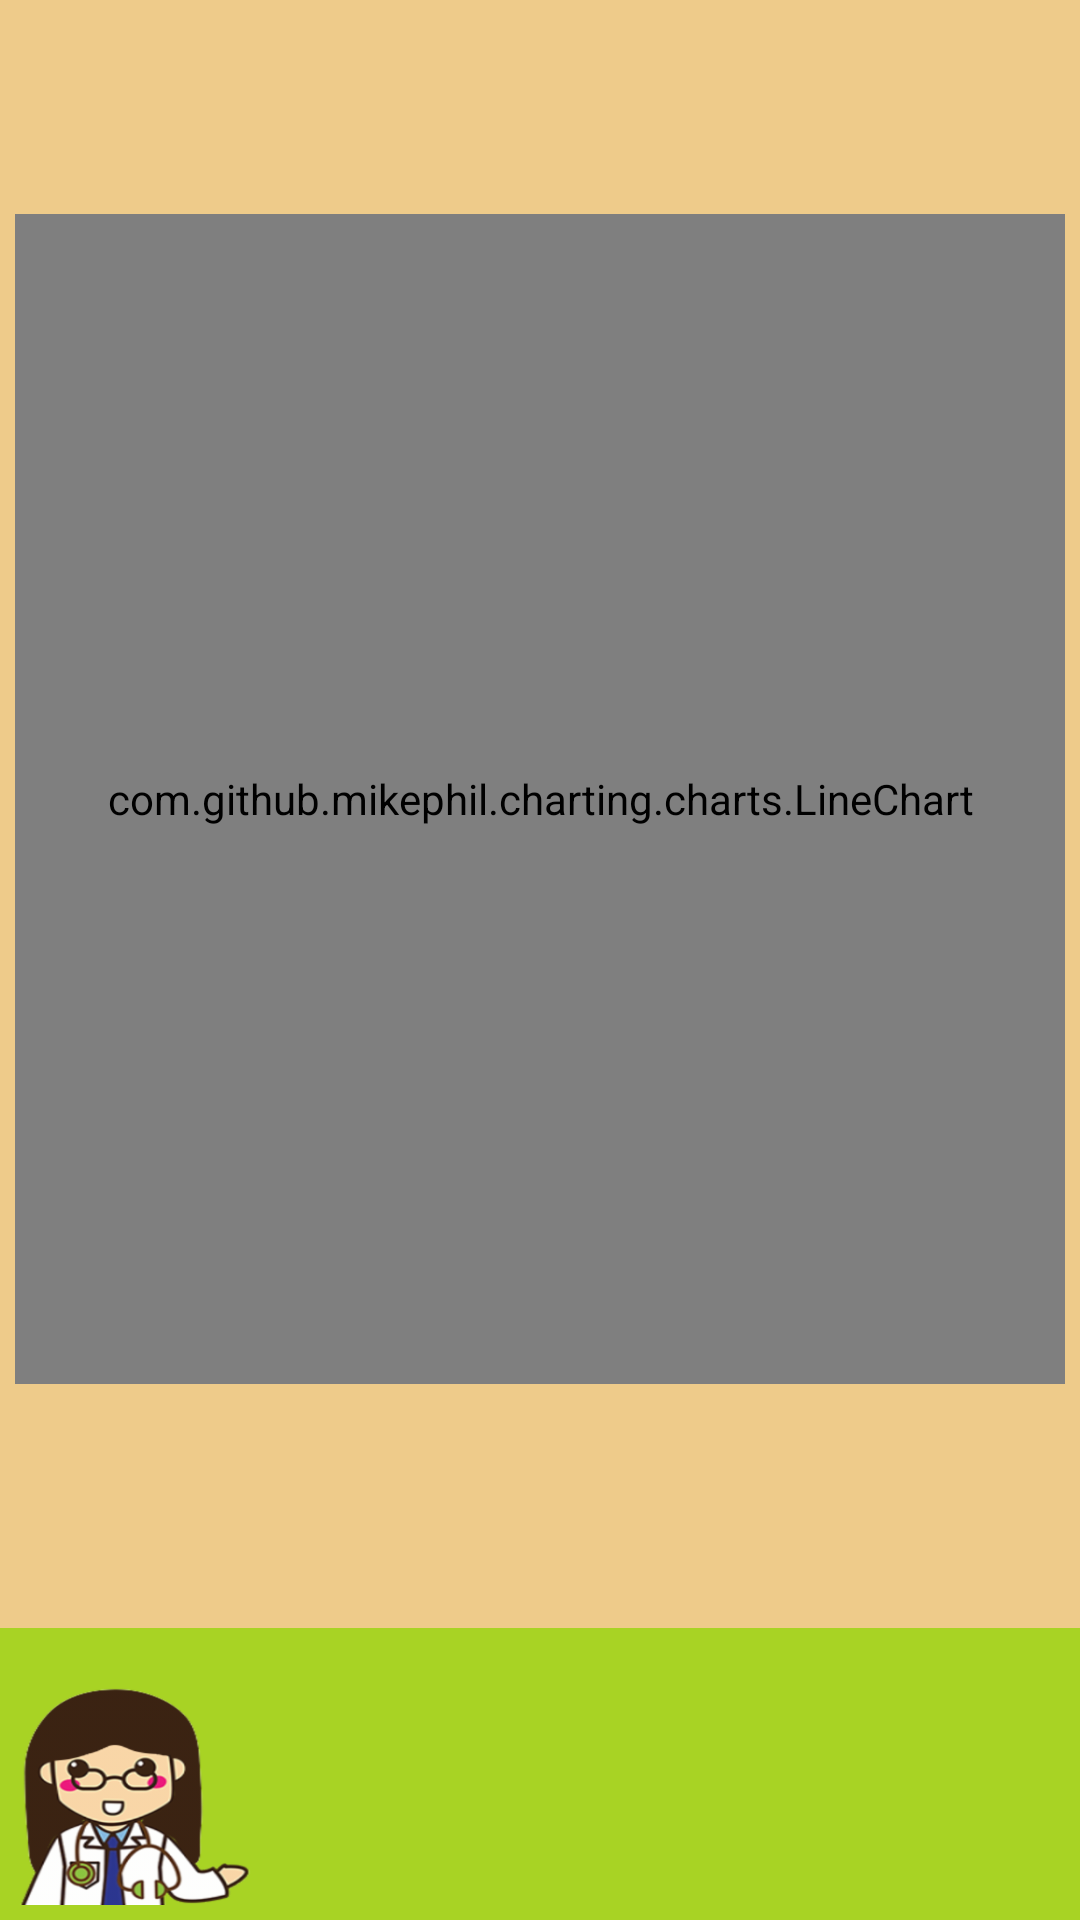

The Android layout XML behind this screen, and the referenced resources:
<!-- AndroidManifest.xml: application theme AppTheme -->
<!-- res/layout/fragment_graph.xml -->
<?xml version="1.0" encoding="utf-8"?>
<LinearLayout
    xmlns:android="http://schemas.android.com/apk/res/android"
    android:orientation="vertical"
    android:id="@+id/db1_root"
    android:layout_width="fill_parent"
    android:layout_height="fill_parent"
    android:background="#eecb8a">

    <LinearLayout android:gravity="center"
        android:orientation="vertical"
        android:layout_width="fill_parent"
        android:layout_height="wrap_content"
        android:layout_weight="1">

        <ScrollView android:id="@+id/scroller"
            android:layout_width="fill_parent"
            android:layout_height="wrap_content">

            <LinearLayout
                android:orientation="vertical"
                android:paddingLeft="5dp"
                android:paddingRight="5dp"
                android:layout_width="fill_parent"
                android:layout_height="wrap_content">

                <com.github.mikephil.charting.charts.LineChart
                    android:id="@+id/linechart"
                    android:layout_width="fill_parent"
                    android:layout_height="390dp" />

                
                    
                    
                    
                    
                    
            </LinearLayout>
        </ScrollView>
    </LinearLayout>

    <LinearLayout
        android:gravity="bottom|center"
        android:orientation="horizontal"
        android:background="@color/custom_selected"
        android:layout_width="fill_parent"
        android:layout_height="wrap_content"
        android:layout_marginTop="10dip"
        android:layout_weight="0.05">

        <ImageView android:id="@+id/fuck"
            android:background="@drawable/nurse"
            android:layout_width="80dip"
            android:layout_height="80dip"
            android:layout_margin="5dip"
            android:layout_marginRight="8dip" />

        <TextView
            android:textSize="18sp"
            android:textColor="@color/colorPrimaryDark"
            android:gravity="center_vertical"
            android:id="@+id/graph_status"
            android:layout_width="0.0dip"
            android:layout_height="80.0dip"
            android:layout_weight="1" />
    </LinearLayout>
</LinearLayout>
<!-- resources referenced by this layout -->
<resources>
  <color name="colorPrimary">#3F51B5</color>
  <color name="colorPrimaryDark">#303F9F</color>
  <color name="custom_selected">#A8D324</color>
  <!-- drawable nurse: png bitmap (drawable-hdpi, 24176 bytes) -->
  <style name="AppTheme" parent="Theme.AppCompat.Light.NoActionBar">
      
      <item name="colorPrimary">@color/colorPrimary</item>
      <item name="colorPrimaryDark">@color/colorPrimaryDark</item>
      <item name="colorAccent">@color/colorAccent</item>
      <item name="actionOverflowMenuStyle">@style/OverflowMenuStyle</item>
  </style>
  <color name="colorAccent">#FF4081</color>
  <style name="OverflowMenuStyle" parent="Widget.AppCompat.PopupMenu.Overflow">
          <item name="android:dropDownHorizontalOffset">-5dp</item> 
          <item name="android:dropDownVerticalOffset">55dp</item>
      </style>
</resources>
